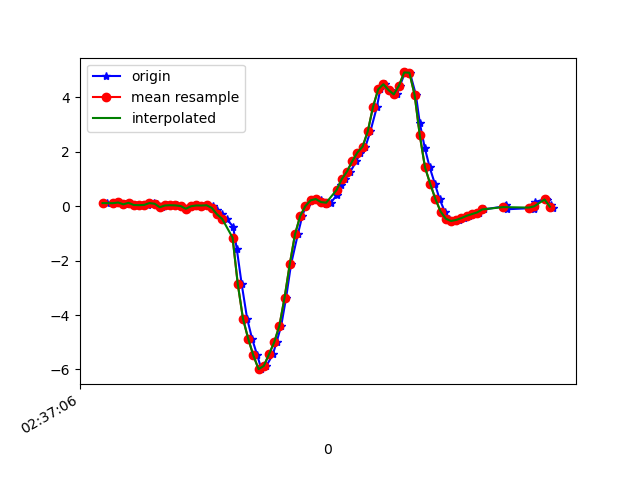

The file beside this chart, header and first rows:
1617849426339, 545069961577344, 0.11064733, -0.21189237, -0.014563761
1617849426366, 545069980627360, 0.107, 0.009241, -0.06099
1617849426380, 545069999652576, 0.1326, -0.01886, -0.04389
1617849426407, 545070018677776, 0.06422, -0.05429, -0.04144
1617849426422, 545070037727792, 0.1216, 0.2499, -0.04022
1617849426444, 545070056708976, 0.02513, -0.09705, 0.006206
1617849426456, 545070075730048, 0.05689, -0.01764, -0.028
1617849426474, 545070094775920, 0.03368, -0.05185, -0.0109
1617849426493, 545070113796976, 0.04345, -0.04452, -0.02678
1617849426516, 545070132842832, 0.1119, 0.1449, -0.05977
1617849426531, 545070151863856, 0.08743, -0.1862, -0.01212
1617849426550, 545070170860240, -0.04207, -0.07872, -0.09398
1617849426569, 545070189904496, 0.02268, 0.2145, -0.105
1617849426594, 545070208923952, 0.03246, -0.2656, -0.08054
1617849426607, 545070227943408, 0.02635, 0.1803, -0.1441
1617849426626, 545070246987664, 0.003135, 0.2023, -0.08054
1617849426645, 545070266020496, -0.09705, -0.141, -0.08787
1617849426667, 545070285040656, -0.006639, 0.3159, -0.1514
1617849426683, 545070304085616, 0.0239, 0.2621, -0.1306
1617849426702, 545070323105776, 0.02024, 0.1583, -0.1526
1617849426721, 545070342150736, 0.03123, 0.0349, -0.1709
1617849426746, 545070361158928, -0.004195, -0.002977, -0.1868
1617849426759, 545070380203344, -0.1264, -0.01031, -0.199
1617849426778, 545070399222992, -0.3023, -0.02619, -0.1856
1617849426797, 545070418242640, -0.4685, -0.09461, -0.1038
1617849426822, 545070437287120, -0.7556, -0.2266, 0.09906
1617849426836, 545070456307024, -1.558, -0.4514, 0.4326
1617849426855, 545070475326672, -2.862, -0.9205, 0.8309
1617849426876, 545070494371088, -4.131, -1.72, 1.125
1617849426895, 545070513390800, -4.868, -2.56, 1.388
1617849426915, 545070532410384, -5.487, -3.557, 1.531
1617849426931, 545070551454864, -5.989, -4.617, 1.373
1617849426950, 545070570453008, -5.871, -5.451, 0.9934
1617849426975, 545070589472016, -5.446, -5.964, 0.4509
1617849426989, 545070608515792, -5.004, -6.217, -0.1465
1617849427007, 545070627534672, -4.396, -6.233, -0.6743
1617849427026, 545070646578448, -3.36, -6.011, -0.9553
1617849427045, 545070665613136, -2.13, -5.619, -1.169
1617849427071, 545070684632592, -1.04, -5.167, -1.307
1617849427088, 545070703676816, -0.3646, -4.708, -1.321
1617849427102, 545070722696208, 0.001913, -4.242, -1.153
1617849427121, 545070741715664, 0.2108, -3.611, -0.8869
1617849427146, 545070760770384, 0.2597, -2.748, -0.645
1617849427160, 545070779790032, 0.2157, -1.833, -0.4666
1617849427178, 545070798834512, 0.0801, -0.9596, -0.3053
1617849427198, 545070817854160, 0.1253, -0.05429, -0.1367
1617849427222, 545070836898704, 0.4197, 0.7545, 0.02698
1617849427236, 545070855918416, 0.7606, 1.396, 0.1797
1617849427254, 545070874939984, 0.9915, 1.9, 0.3104
1617849427273, 545070893984528, 1.269, 2.362, 0.4289
1617849427296, 545070913004304, 1.646, 2.906, 0.5377
1617849427311, 545070932023952, 1.968, 3.395, 0.5926
1617849427331, 545070951068432, 2.184, 3.688, 0.5169
1617849427350, 545070970094224, 2.746, 3.822, 0.3373
1617849427375, 545070989138960, 3.64, 4.074, 0.08684
1617849427388, 545071008158864, 4.288, 4.692, -0.1599
1617849427407, 545071027178640, 4.477, 5.198, -0.4238
1617849427427, 545071046223248, 4.26, 5.106, -0.8478
1617849427451, 545071065241232, 4.103, 4.795, -1.269
1617849427464, 545071084285840, 4.427, 4.621, -1.572
1617849427483, 545071103305744, 4.91, 4.372, -1.77
... 30 more rows
